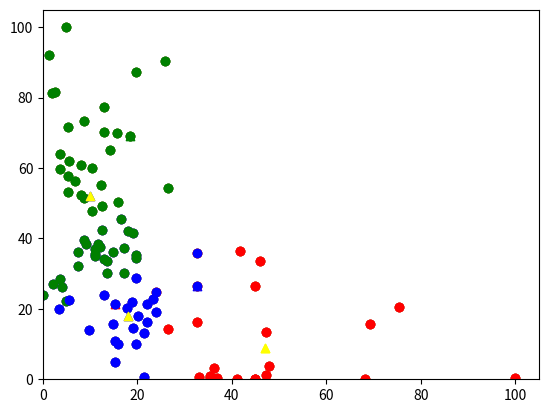

Reproduce this figure in Python.
import pandas as pd
import matplotlib.pyplot as plot
import math
Y = [81.34321894969966, 0.0, 0.001546560758185946, 37.29067300137953, 22.421109935724935, 37.689994989143145, 47.67026087386869, 36.27829432907101, 53.24251928561266, 57.8324023037569, 71.72577621884453, 19.823815798427457, 26.13099988246138, 17.83617591200688, 27.002641525774983, 42.500726883556354, 49.188364914104014, 38.380070399445714, 92.16914425700128, 0.0006186243032743784, 0.001546560758185946, 23.81115874518246, 38.34882987213036, 33.530674486077864, 15.696045134829168, 9.942839114377447, 35.52573786413773, 87.27891913961732, 37.023736614516636, 118.61966359210388, 69.02331594999042, 73.39420596477552, 36.406968184152085, 41.63125042530421, 14.232998657585261, 21.249435505323262, 59.62455691034278, 56.40399878749637, 16.358901075787664, 33.49046390636502, 30.252893615178568, 59.91809414224647, 21.361715816367564, 65.1364994525175, 22.03756286769482, 26.470006000655744, 28.70509560838607, 32.263731912971934, 15.751412009972224, 60.793756843531355, 20.253450377051514, 36.28912025437832, 0.27064813268254057, 54.30438790218312, 0.30590971796918015, 69.94166372820123, 39.6300008042116, 26.427939548033088, 77.46568181677586, 70.20365112063793, 1.1218751739880855, 0.613056684544909, 90.34420256234186, 51.60285556978391, 50.466752036820516, 45.441357509171105, 63.983693063365685, 13.925542378857896, 20.45419396346405, 35.94021614733157, 5.04333463244437, 3.193957277805616, 30.27238028073171, 10.081410958310908, 3.705868888765164, 34.951345198547465, 22.11922127572704, 62.085135076616616, 35.31818941038918, 24.697956683926282, 52.240038602156524, 22.780839968078986, 14.64160000989799, 34.259104603183445, 13.226187604006212, 0.6127473723932718, 16.226515474886945, 81.51086613588701, 13.2892872829402, 100.0, 34.419328297731504, 0.44324431329609215, 10.931091438858267, 55.21098181863172, 18.974444630031737, 24.041286986000532, 42.063668813293, 28.450841019740302, 1.0402167659558674]
X = [1.8399901834468373, 68.09620222099515, 44.78188845941469, 17.172832689122032, 5.5156758083318, 12.14798453892877, 10.42395238971716, 7.35627952635131, 5.208908521995214, 5.208908521995214, 5.208908521995214, 3.368304803975704, 3.9879747223756055, 20.173016749493833, 2.147371004356095, 12.571323394073255, 12.571323394073255, 11.651021535063501, 1.2270691453463403, 44.78188845941469, 41.10068102337567, 0.0, 9.19688324437082, 13.491625253083011, 14.718694398429353, 15.945763543775692, 11.03748696239033, 19.620835634087978, 11.03748696239033, 7.35627952635131, 18.39990183446837, 8.583348671697651, 41.71421559604884, 19.004233388551445, 26.381373090373643, 15.332228971102522, 3.675072090312289, 6.74274495367814, 22.013620467513345, 46.00895760476103, 17.172832689122032, 10.42395238971716, 22.018528744094727, 14.10515982575618, 18.89686483833364, 32.51119700595129, 19.632492790968772, 7.3618013375053675, 69.32020369347813, 7.969814099024481, 17.700472421620958, 14.718694398429353, 36.74335848825081, 26.375851279219585, 100.0, 15.644518068593166, 8.583348671697651, 44.78188845941469, 12.8836124915639, 12.8836124915639, 47.23602675010737, 33.13025338977852, 25.76783851770047, 8.583348671697651, 15.950671820357076, 16.55929811644886, 3.675072090312289, 9.80428247131726, 75.4033989815326, 32.51119700595129, 15.332228971102522, 36.12491563899626, 13.491625253083011, 19.62697097981471, 47.85569666850727, 10.969998159396283, 4.907663046812688, 5.5156758083318, 19.62697097981471, 23.916191177372845, 7.975335910178538, 23.240689612859686, 19.004233388551445, 12.87809068040984, 21.467574697834223, 21.40499417142156, 32.51119700595129, 2.448002944965949, 47.173446223694704, 4.907663046812688, 19.62697097981471, 35.27210258298055, 15.332228971102522, 12.258420762009939, 23.916191177372845, 12.87809068040984, 18.086999202405053, 3.675072090312289, 35.278237928707284]
points = list(zip(X, Y))
def get_X(P):
    r = []
    for x in P:
        r.append(x[0])
    return r
def get_Y(P):
    r = []
    for x in P:
        r.append(x[1])
    return r
def SSE(center, cluster):
    sum = 0
    for p in cluster:
        d = distance(center, p)
        sum = sum + d * d
    return sum
plot.ylim([0, 105])
plot.xlim([0, 105])
X = get_X(points)
Y = get_Y(points)
plot.scatter(X, Y)
centroid_1 = points[30]
centroid_2 = points[35]
centroid_3 = points[45]
X = get_X(points)
Y = get_Y(points)
plot.ylim([0, 105])
plot.xlim([0, 105])
plot.scatter(X, Y)
X = get_X([centroid_1])
Y = get_Y([centroid_1])
plot.ylim([0, 105])
plot.xlim([0, 105])
plot.scatter(X, Y, color="green", marker="^")
X = get_X([centroid_2])
Y = get_Y([centroid_2])
plot.ylim([0, 105])
plot.xlim([0, 105])
plot.scatter(X, Y, color="red", marker="^")
X = get_X([centroid_3])
Y = get_Y([centroid_3])
plot.ylim([0, 105])
plot.xlim([0, 105])
plot.scatter(X, Y, color="blue", marker="^")
def distance(p, q):
    return int(math.fabs(p[0] - q[0]) + math.fabs(p[1] - q[1]))
cluster_1 = []
cluster_2 = []
cluster_3 = []
for i in range(len(points)):
    if distance(points[i], centroid_1) < distance(points[i], centroid_2):
        cluster_1.append(i)
    elif distance(points[i], centroid_2) < distance(points[i], centroid_3):
        cluster_3.append(i)
    else:
        cluster_2.append(i)
print(cluster_1)
print(cluster_2)
cluster_points = []
for x in cluster_1:
    cluster_points.append(points[x])
X = get_X(cluster_points)
Y = get_Y(cluster_points)
plot.ylim([0, 105])
plot.xlim([0, 105])
plot.scatter(X, Y, color="green")
cluster_points = []
for x in cluster_2:
    cluster_points.append(points[x])
X = get_X(cluster_points)
Y = get_Y(cluster_points)
plot.ylim([0, 105])
plot.xlim([0, 105])
plot.scatter(X, Y, color="red")
cluster_points = []
for x in cluster_3:
    cluster_points.append(points[x])
X = get_X(cluster_points)
Y = get_Y(cluster_points)
plot.ylim([0, 105])
plot.xlim([0, 105])
plot.scatter(X, Y, color="blue")
cluster_points = []
for x in cluster_1:
    cluster_points.append(points[x])
print(SSE(centroid_1, cluster_points))
cluster_points = []
for x in cluster_2:
    cluster_points.append(points[x])
print(SSE(centroid_2, cluster_points))
for x in cluster_3:
    cluster_points.append(points[x])
print(SSE(centroid_3, cluster_points))
def new_centroid(p):
    sum_of_x = 0
    sum_of_y = 0
    for i in range(len(p)):
        sum_of_x = points[p[i]][0] + sum_of_x
    for i in range(len(p)):
        sum_of_y = points[p[i]][1] + sum_of_y
    return int(sum_of_x / len(p)), int(sum_of_y / len(p))
old_centroid_1 = centroid_1
old_centroid_2 = centroid_2
old_centroid_3 = centroid_3
centroid_1 = new_centroid(cluster_1)
centroid_2 = new_centroid(cluster_2)
centroid_3 = new_centroid(cluster_3)
print(old_centroid_1 == centroid_1)
print(old_centroid_2 == centroid_2)
print(old_centroid_3 == centroid_3)
cluster_1 = []
cluster_2 = []
cluster_3 = []
for i in range(len(points)):
    if distance(points[i], centroid_1) < distance(points[i], centroid_2):
        cluster_1.append(i)
    elif distance(points[i], centroid_2) < distance(points[i], centroid_3):
        cluster_3.append(i)
    else:
        cluster_2.append(i)

old_centroid_1 = centroid_1
old_centroid_2 = centroid_2
old_centroid_3 = centroid_3
centroid_1 = new_centroid(cluster_1)
centroid_2 = new_centroid(cluster_2)
centroid_3 = new_centroid(cluster_3)

print(old_centroid_1 == centroid_1)
print(old_centroid_2 == centroid_2)
print(old_centroid_3 == centroid_3)
old_centroid_1 = centroid_1
old_centroid_2 = centroid_2
old_centroid_3 = centroid_3
centroid_1 = new_centroid(cluster_1)
centroid_2 = new_centroid(cluster_2)
centroid_3 = new_centroid(cluster_3)
print(old_centroid_1 == centroid_1)
print(old_centroid_2 == centroid_2)
print(old_centroid_3 == centroid_3)
cluster_points = []
for x in cluster_1:
    cluster_points.append(points[x])
X = get_X(cluster_points)
Y = get_Y(cluster_points)
plot.ylim([0,105])
plot.xlim([0,105])
plot.scatter(X, Y, color="green")
cluster_points = []

for x in cluster_2:
    cluster_points.append(points[x])
X = get_X(cluster_points)
Y = get_Y(cluster_points)
plot.ylim([0,105])
plot.xlim([0,105])
plot.scatter(X, Y, color="blue")
X = get_X([centroid_1])
Y = get_Y([centroid_1])
plot.ylim([0,105])
plot.xlim([0,105])
plot.scatter(X, Y, color="blue", marker="^")
X = get_X([centroid_2])
Y = get_Y([centroid_2])
plot.ylim([0,105])
plot.xlim([0,105])
plot.scatter(X, Y, color="blue", marker="^")
X = get_X([centroid_3])
Y = get_Y([centroid_3])
plot.ylim([0,105])
plot.xlim([0,105])
plot.scatter(X, Y, color="yellow", marker="^")
cluster_points = []

for x in cluster_3:
    cluster_points.append(points[x])
X = get_X(cluster_points)
Y = get_Y(cluster_points)
plot.ylim([0,105])
plot.xlim([0,105])
plot.scatter(X, Y, color="red")
X = get_X([centroid_1])
Y = get_Y([centroid_1])
plot.ylim([0,105])
plot.xlim([0,105])
plot.scatter(X, Y, color="yellow", marker="^")
X = get_X([centroid_2])
Y = get_Y([centroid_2])
plot.ylim([0,105])
plot.xlim([0,105])
plot.scatter(X, Y, color="yellow", marker="^")
X = get_X([centroid_3])
Y = get_Y([centroid_3])
plot.ylim([0,105])
plot.xlim([0,105])
plot.scatter(X, Y, color="yellow", marker="^")
cluster_points = []

for x in cluster_1:
    cluster_points.append(points[x])
SSE(centroid_1, cluster_points)
cluster_points = []
for x in cluster_2:
    cluster_points.append(points[x])
SSE(centroid_2, cluster_points)
for x in cluster_3:
    cluster_points.append(points[x])
SSE(centroid_3, cluster_points)